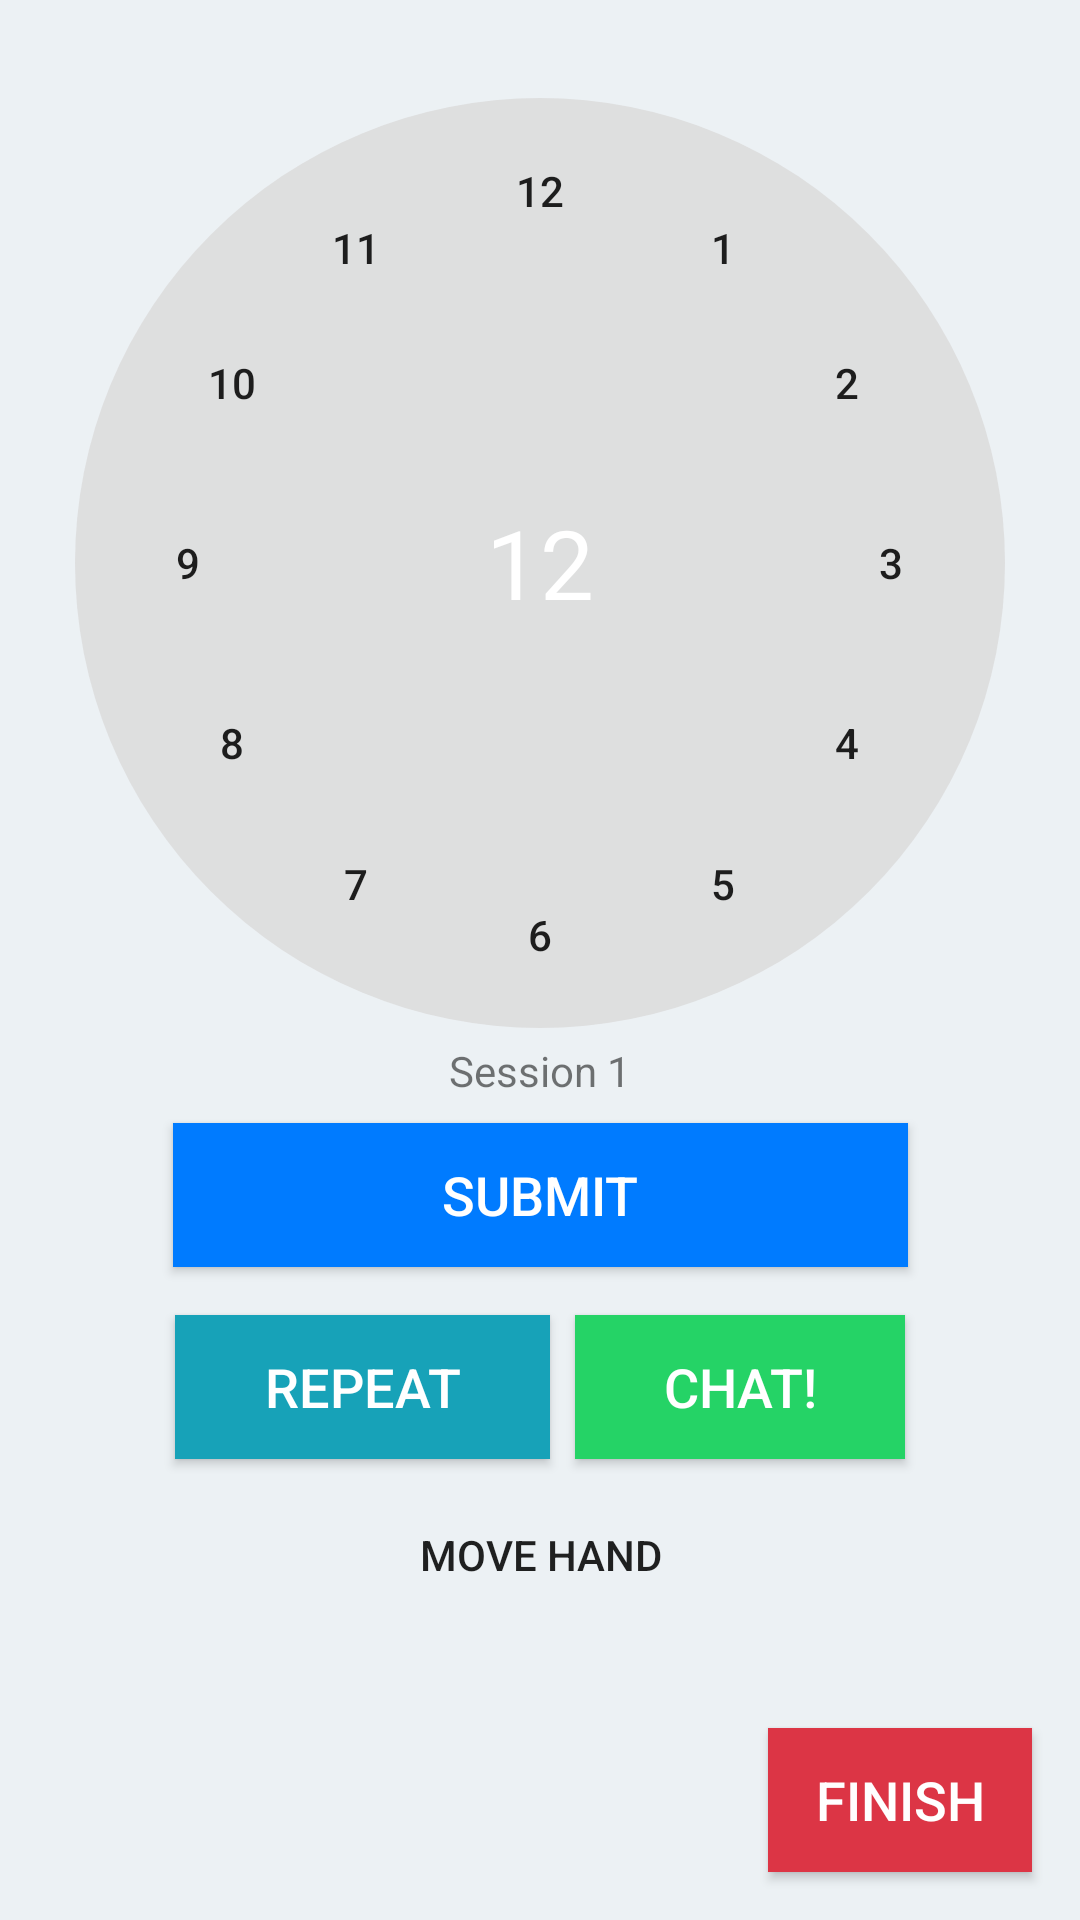

This screen was rendered from an Android layout file. Write that file and the resources it references.
<!-- AndroidManifest.xml: application theme AppTheme -->
<!-- res/layout/activity_session.xml -->
<?xml version="1.0" encoding="utf-8"?>
<androidx.constraintlayout.widget.ConstraintLayout xmlns:android="http://schemas.android.com/apk/res/android"
    xmlns:app="http://schemas.android.com/apk/res-auto"
    xmlns:tools="http://schemas.android.com/tools"
    android:layout_width="match_parent"
    android:layout_height="match_parent"
    android:background="#ECF1F4"
    tools:context=".SessionActivity">

    <TextView
        android:id="@+id/circle"
        android:layout_width="310dp"
        android:layout_height="310dp"
        android:background="@drawable/button_bg_round"
        android:padding="15dp"
        android:text=" "
        app:layout_constraintBottom_toBottomOf="@+id/btnClock6"
        app:layout_constraintEnd_toEndOf="parent"
        app:layout_constraintHorizontal_bias="0.5"
        app:layout_constraintStart_toStartOf="parent"
        app:layout_constraintTop_toTopOf="@+id/btnClock12" />

    <Button
        android:id="@+id/btnClock12"
        android:layout_width="55dp"
        android:layout_height="55dp"
        android:layout_marginTop="36dp"
        android:background="#00FFFFFF"
        android:text="12"
        app:layout_constraintEnd_toEndOf="parent"
        app:layout_constraintHorizontal_bias="0.5"
        app:layout_constraintStart_toStartOf="parent"
        app:layout_constraintTop_toTopOf="parent" />

    <Button
        android:id="@+id/btnClock11"
        android:layout_width="55dp"
        android:layout_height="55dp"
        android:layout_marginStart="24dp"
        android:layout_marginTop="55dp"
        android:background="#00FFFFFF"
        android:text="11"
        app:layout_constraintEnd_toStartOf="@+id/btnClock1"
        app:layout_constraintHorizontal_bias="0.5"
        app:layout_constraintStart_toStartOf="parent"
        app:layout_constraintTop_toTopOf="parent" />

    <Button
        android:id="@+id/btnClock1"
        android:layout_width="55dp"
        android:layout_height="55dp"
        android:layout_marginTop="55dp"
        android:layout_marginEnd="24dp"
        android:background="#00FFFFFF"
        android:text="1"
        app:layout_constraintEnd_toEndOf="parent"
        app:layout_constraintHorizontal_bias="0.5"
        app:layout_constraintStart_toEndOf="@+id/btnClock11"
        app:layout_constraintTop_toTopOf="parent" />

    <Button
        android:id="@+id/btnClock10"
        android:layout_width="55dp"
        android:layout_height="55dp"
        android:layout_marginTop="100dp"
        android:layout_marginEnd="50dp"
        android:background="#00FFFFFF"
        android:text="10"
        app:layout_constraintEnd_toStartOf="@+id/btnClock2"
        app:layout_constraintHorizontal_bias="0.5"
        app:layout_constraintStart_toStartOf="parent"
        app:layout_constraintTop_toTopOf="parent" />

    <Button
        android:id="@+id/btnClock2"
        android:layout_width="55dp"
        android:layout_height="55dp"
        android:layout_marginStart="50dp"
        android:layout_marginTop="100dp"
        android:background="#00FFFFFF"
        android:text="2"
        app:layout_constraintEnd_toEndOf="parent"
        app:layout_constraintHorizontal_bias="0.5"
        app:layout_constraintStart_toEndOf="@+id/btnClock10"
        app:layout_constraintTop_toTopOf="parent" />

    <Button
        android:id="@+id/btnClock9"
        android:layout_width="55dp"
        android:layout_height="55dp"
        android:layout_marginTop="160dp"
        android:layout_marginEnd="72dp"
        android:background="#00FFFFFF"
        android:text="9"
        app:layout_constraintEnd_toStartOf="@+id/btnClock3"
        app:layout_constraintHorizontal_bias="0.5"
        app:layout_constraintStart_toStartOf="parent"
        app:layout_constraintTop_toTopOf="parent" />

    <Button
        android:id="@+id/btnClock3"
        android:layout_width="55dp"
        android:layout_height="55dp"
        android:layout_marginStart="72dp"
        android:layout_marginTop="160dp"
        android:background="#00FFFFFF"
        android:text="3"
        app:layout_constraintEnd_toEndOf="parent"
        app:layout_constraintHorizontal_bias="0.5"
        app:layout_constraintStart_toEndOf="@+id/btnClock9"
        app:layout_constraintTop_toTopOf="parent" />

    <Button
        android:id="@+id/btnClock8"
        android:layout_width="55dp"
        android:layout_height="55dp"
        android:layout_marginTop="220dp"
        android:layout_marginEnd="50dp"
        android:background="#00FFFFFF"
        android:text="8"
        app:layout_constraintEnd_toStartOf="@+id/btnClock4"
        app:layout_constraintHorizontal_bias="0.5"
        app:layout_constraintStart_toStartOf="parent"
        app:layout_constraintTop_toTopOf="parent" />

    <Button
        android:id="@+id/btnClock4"
        android:layout_width="55dp"
        android:layout_height="55dp"
        android:layout_marginStart="50dp"
        android:layout_marginTop="220dp"
        android:background="#00FFFFFF"
        android:text="4"
        app:layout_constraintEnd_toEndOf="parent"
        app:layout_constraintHorizontal_bias="0.5"
        app:layout_constraintStart_toEndOf="@+id/btnClock8"
        app:layout_constraintTop_toTopOf="parent" />

    <Button
        android:id="@+id/btnClock7"
        android:layout_width="55dp"
        android:layout_height="55dp"
        android:layout_marginStart="24dp"
        android:layout_marginTop="267dp"
        android:background="#00FFFFFF"
        android:text="7"
        app:layout_constraintEnd_toStartOf="@+id/btnClock5"
        app:layout_constraintHorizontal_bias="0.5"
        app:layout_constraintStart_toStartOf="parent"
        app:layout_constraintTop_toTopOf="parent" />

    <Button
        android:id="@+id/btnClock5"
        android:layout_width="55dp"
        android:layout_height="55dp"
        android:layout_marginTop="267dp"
        android:layout_marginEnd="24dp"
        android:background="#00FFFFFF"
        android:text="5"
        app:layout_constraintEnd_toEndOf="parent"
        app:layout_constraintHorizontal_bias="0.5"
        app:layout_constraintStart_toEndOf="@+id/btnClock7"
        app:layout_constraintTop_toTopOf="parent" />

    <Button
        android:id="@+id/btnClock6"
        android:layout_width="55dp"
        android:layout_height="55dp"
        android:layout_marginTop="284dp"
        android:background="#00FFFFFF"
        android:text="6"
        app:layout_constraintEnd_toEndOf="parent"
        app:layout_constraintHorizontal_bias="0.5"
        app:layout_constraintStart_toStartOf="parent"
        app:layout_constraintTop_toTopOf="parent" />

    <TextView
        android:id="@+id/textViewCurrentNumber"
        android:layout_width="wrap_content"
        android:layout_height="wrap_content"
        android:text="12"
        android:textColor="#Ffffff"
        android:textSize="32sp"
        app:layout_constraintBottom_toTopOf="@+id/btnClock6"
        app:layout_constraintEnd_toStartOf="@+id/btnClock3"
        app:layout_constraintStart_toEndOf="@+id/btnClock9"
        app:layout_constraintTop_toBottomOf="@+id/btnClock12" />

    <Button
        android:id="@+id/btnSubmitTestClock"
        android:layout_width="245dp"
        android:layout_height="wrap_content"
        android:background="#007BFF"
        android:text="Submit"
        android:textColor="#FFFFFF"
        android:textSize="18sp"
        app:layout_constraintBottom_toBottomOf="parent"
        app:layout_constraintEnd_toEndOf="parent"
        app:layout_constraintHorizontal_bias="0.5"
        app:layout_constraintStart_toStartOf="parent"
        app:layout_constraintTop_toBottomOf="@+id/btnClock6"
        app:layout_constraintVertical_bias="0.13999999" />

    <Button
        android:id="@+id/btnRepeat"
        android:layout_width="125dp"
        android:layout_height="wrap_content"
        android:layout_marginStart="50dp"
        android:layout_marginTop="16dp"
        android:background="#17A2B8"
        android:text="Repeat"
        android:textColor="#FFFFFF"
        android:textSize="18sp"
        app:layout_constraintEnd_toStartOf="@+id/btnChat"
        app:layout_constraintHorizontal_bias="0.5"
        app:layout_constraintStart_toStartOf="parent"
        app:layout_constraintTop_toBottomOf="@+id/btnSubmitTestClock" />

    <Button
        android:id="@+id/btnChat"
        android:layout_width="110dp"
        android:layout_height="wrap_content"
        android:layout_marginTop="16dp"
        android:layout_marginEnd="50dp"
        android:background="#25D366"
        android:drawableEnd="@drawable/ic_forum_white_24dp"
        android:paddingStart="6dp"
        android:paddingEnd="6dp"
        android:text="Chat!"
        android:textColor="#FFFFFF"
        android:textSize="18sp"
        app:layout_constraintEnd_toEndOf="parent"
        app:layout_constraintHorizontal_bias="0.494"
        app:layout_constraintStart_toEndOf="@+id/btnRepeat"
        app:layout_constraintTop_toBottomOf="@+id/btnSubmitTestClock" />

    <Button
        android:id="@+id/btnDance"
        android:layout_width="120dp"
        android:layout_height="wrap_content"
        android:layout_marginTop="8dp"
        android:background="#00FFFFFF"
        android:text="Move Hand"
        app:layout_constraintEnd_toEndOf="parent"
        app:layout_constraintHorizontal_bias="0.5"
        app:layout_constraintStart_toStartOf="parent"
        app:layout_constraintTop_toBottomOf="@+id/btnRepeat" />

    <Button
        android:id="@+id/btnFinish"
        android:layout_width="wrap_content"
        android:layout_height="wrap_content"
        android:layout_marginEnd="16dp"
        android:layout_marginBottom="16dp"
        android:background="#DC3545"
        android:text="Finish"
        android:textColor="#FFFFFF"
        android:textSize="18sp"
        app:layout_constraintBottom_toBottomOf="parent"
        app:layout_constraintEnd_toEndOf="parent" />

    <TextView
        android:id="@+id/sessionStatus"
        android:layout_width="wrap_content"
        android:layout_height="wrap_content"
        android:text="Session 1"
        android:textSize="14sp"
        app:layout_constraintBottom_toTopOf="@+id/btnSubmitTestClock"
        app:layout_constraintEnd_toEndOf="parent"
        app:layout_constraintHorizontal_bias="0.5"
        app:layout_constraintStart_toStartOf="parent"
        app:layout_constraintTop_toBottomOf="@+id/btnClock6" />

</androidx.constraintlayout.widget.ConstraintLayout>
<!-- resources referenced by this layout -->
<resources>
  <!-- drawable button_bg_round (drawable-v24) -->
  <?xml version="1.0" encoding="utf-8"?>
  <selector xmlns:android="http://schemas.android.com/apk/res/android">
      <item>
          <shape android:shape="oval">
              <stroke android:color="#111111" android:width="0dp" />
              <solid android:color="#dddddddd"/>
              <size android:width="180dp" android:height="180dp"/>
          </shape>
      </item>
  </selector>
  <style name="AppTheme" parent="Theme.AppCompat.Light.DarkActionBar">
          
          <item name="colorPrimary">@color/colorPrimary</item>
          <item name="colorPrimaryDark">@color/colorPrimaryDark</item>
          <item name="colorAccent">@color/colorPrimaryDark</item>
      </style>
  <color name="colorPrimary">#3053dd</color>
  <color name="colorPrimaryDark">#3053dd</color>
</resources>
